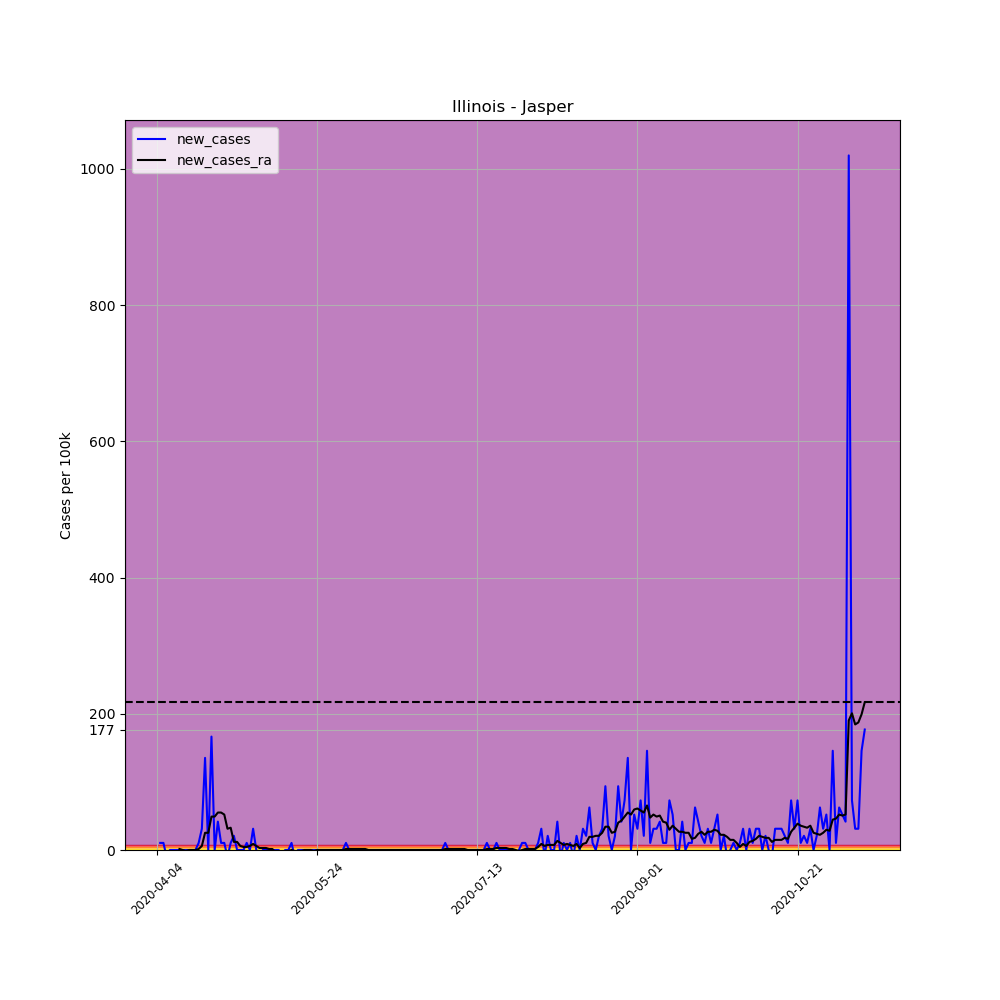

The file beside this chart, header and first rows:
, date, county, state, fips, cases, deaths, COUNTY, STNAME, CTYNAME, POPESTIMATE2019, per_100k, per_100k_ra, new_cases, new_cases_ra
547304, 2020-04-04, Jasper, Illinois, 17079, 2, 0, 79, Illinois, Jasper, 9610, 20.81, , , 
547305, 2020-04-05, Jasper, Illinois, 17079, 3, 0, 79, Illinois, Jasper, 9610, 31.22, , 10.41, 
547306, 2020-04-06, Jasper, Illinois, 17079, 4, 0, 79, Illinois, Jasper, 9610, 41.62, , 10.41, 
547307, 2020-04-07, Jasper, Illinois, 17079, 3, 0, 79, Illinois, Jasper, 9610, 31.22, , -10.41, 
547308, 2020-04-08, Jasper, Illinois, 17079, 3, 0, 79, Illinois, Jasper, 9610, 31.22, , 0.0, 
547309, 2020-04-09, Jasper, Illinois, 17079, 3, 0, 79, Illinois, Jasper, 9610, 31.22, , 0.0, 
547310, 2020-04-10, Jasper, Illinois, 17079, 3, 0, 79, Illinois, Jasper, 9610, 31.22, 31.22, 0.0, 
547311, 2020-04-11, Jasper, Illinois, 17079, 3, 0, 79, Illinois, Jasper, 9610, 31.22, 32.7, 0.0, 1.487
547312, 2020-04-12, Jasper, Illinois, 17079, 3, 0, 79, Illinois, Jasper, 9610, 31.22, 32.7, 0.0, 0.0
547313, 2020-04-13, Jasper, Illinois, 17079, 3, 1, 79, Illinois, Jasper, 9610, 31.22, 31.22, 0.0, -1.487
547314, 2020-04-14, Jasper, Illinois, 17079, 3, 1, 79, Illinois, Jasper, 9610, 31.22, 31.22, 0.0, 0.0
547315, 2020-04-15, Jasper, Illinois, 17079, 3, 1, 79, Illinois, Jasper, 9610, 31.22, 31.22, 0.0, 0.0
547316, 2020-04-16, Jasper, Illinois, 17079, 3, 1, 79, Illinois, Jasper, 9610, 31.22, 31.22, 0.0, 0.0
547317, 2020-04-17, Jasper, Illinois, 17079, 4, 1, 79, Illinois, Jasper, 9610, 41.62, 32.7, 10.41, 1.487
547318, 2020-04-18, Jasper, Illinois, 17079, 7, 1, 79, Illinois, Jasper, 9610, 72.84, 38.65, 31.22, 5.946
547319, 2020-04-19, Jasper, Illinois, 17079, 20, 1, 79, Illinois, Jasper, 9610, 208.1, 63.92, 135.3, 25.27
547320, 2020-04-20, Jasper, Illinois, 17079, 20, 2, 79, Illinois, Jasper, 9610, 208.1, 89.19, 0.0, 25.27
547321, 2020-04-21, Jasper, Illinois, 17079, 36, 2, 79, Illinois, Jasper, 9610, 374.6, 138.2, 166.5, 49.06
547322, 2020-04-22, Jasper, Illinois, 17079, 36, 2, 79, Illinois, Jasper, 9610, 374.6, 187.3, 0.0, 49.06
547323, 2020-04-23, Jasper, Illinois, 17079, 40, 2, 79, Illinois, Jasper, 9610, 416.2, 242.3, 41.62, 55
547324, 2020-04-24, Jasper, Illinois, 17079, 41, 2, 79, Illinois, Jasper, 9610, 426.6, 297.3, 10.41, 55
547325, 2020-04-25, Jasper, Illinois, 17079, 42, 2, 79, Illinois, Jasper, 9610, 437, 349.3, 10.41, 52.03
547326, 2020-04-26, Jasper, Illinois, 17079, 41, 2, 79, Illinois, Jasper, 9610, 426.6, 380.6, -10.41, 31.22
547327, 2020-04-27, Jasper, Illinois, 17079, 42, 3, 79, Illinois, Jasper, 9610, 437, 413.3, 10.41, 32.7
547328, 2020-04-28, Jasper, Illinois, 17079, 44, 3, 79, Illinois, Jasper, 9610, 457.9, 425.2, 20.81, 11.89
547329, 2020-04-29, Jasper, Illinois, 17079, 44, 4, 79, Illinois, Jasper, 9610, 457.9, 437, 0.0, 11.89
547330, 2020-04-30, Jasper, Illinois, 17079, 44, 5, 79, Illinois, Jasper, 9610, 457.9, 443, 0.0, 5.946
547331, 2020-05-01, Jasper, Illinois, 17079, 44, 5, 79, Illinois, Jasper, 9610, 457.9, 447.5, 0.0, 4.46
547332, 2020-05-02, Jasper, Illinois, 17079, 45, 5, 79, Illinois, Jasper, 9610, 468.3, 451.9, 10.41, 4.46
547333, 2020-05-03, Jasper, Illinois, 17079, 45, 5, 79, Illinois, Jasper, 9610, 468.3, 457.9, 0.0, 5.946
547334, 2020-05-04, Jasper, Illinois, 17079, 48, 5, 79, Illinois, Jasper, 9610, 499.5, 466.8, 31.22, 8.919
547335, 2020-05-05, Jasper, Illinois, 17079, 48, 5, 79, Illinois, Jasper, 9610, 499.5, 472.7, 0.0, 5.946
547336, 2020-05-06, Jasper, Illinois, 17079, 46, 5, 79, Illinois, Jasper, 9610, 478.7, 475.7, -20.81, 2.973
547337, 2020-05-07, Jasper, Illinois, 17079, 46, 5, 79, Illinois, Jasper, 9610, 478.7, 478.7, 0.0, 2.973
547338, 2020-05-08, Jasper, Illinois, 17079, 46, 6, 79, Illinois, Jasper, 9610, 478.7, 481.6, 0.0, 2.973
547339, 2020-05-09, Jasper, Illinois, 17079, 46, 6, 79, Illinois, Jasper, 9610, 478.7, 483.1, 0.0, 1.487
547340, 2020-05-10, Jasper, Illinois, 17079, 46, 6, 79, Illinois, Jasper, 9610, 478.7, 484.6, 0.0, 1.487
547341, 2020-05-11, Jasper, Illinois, 17079, 46, 6, 79, Illinois, Jasper, 9610, 478.7, 481.6, 0.0, -2.973
547342, 2020-05-12, Jasper, Illinois, 17079, 46, 6, 79, Illinois, Jasper, 9610, 478.7, 478.7, 0.0, -2.973
547343, 2020-05-13, Jasper, Illinois, 17079, 45, 7, 79, Illinois, Jasper, 9610, 468.3, 477.2, -10.41, -1.487
547344, 2020-05-14, Jasper, Illinois, 17079, 45, 7, 79, Illinois, Jasper, 9610, 468.3, 475.7, 0.0, -1.487
547345, 2020-05-15, Jasper, Illinois, 17079, 45, 7, 79, Illinois, Jasper, 9610, 468.3, 474.2, 0.0, -1.487
547346, 2020-05-16, Jasper, Illinois, 17079, 46, 8, 79, Illinois, Jasper, 9610, 478.7, 474.2, 10.41, -4.0602442043434294e-15
547347, 2020-05-17, Jasper, Illinois, 17079, 45, 7, 79, Illinois, Jasper, 9610, 468.3, 472.7, -10.41, -1.487
547348, 2020-05-18, Jasper, Illinois, 17079, 45, 7, 79, Illinois, Jasper, 9610, 468.3, 471.2, 0.0, -1.487
547349, 2020-05-19, Jasper, Illinois, 17079, 45, 7, 79, Illinois, Jasper, 9610, 468.3, 469.7, 0.0, -1.487
547350, 2020-05-20, Jasper, Illinois, 17079, 45, 7, 79, Illinois, Jasper, 9610, 468.3, 469.7, 0.0, -4.0602442043434294e-15
547351, 2020-05-21, Jasper, Illinois, 17079, 45, 7, 79, Illinois, Jasper, 9610, 468.3, 469.7, 0.0, -4.0602442043434294e-15
547352, 2020-05-22, Jasper, Illinois, 17079, 45, 7, 79, Illinois, Jasper, 9610, 468.3, 469.7, 0.0, -4.0602442043434294e-15
547353, 2020-05-23, Jasper, Illinois, 17079, 45, 7, 79, Illinois, Jasper, 9610, 468.3, 468.3, 0.0, -1.487
547354, 2020-05-24, Jasper, Illinois, 17079, 45, 7, 79, Illinois, Jasper, 9610, 468.3, 468.3, 0.0, 0.0
547355, 2020-05-25, Jasper, Illinois, 17079, 45, 7, 79, Illinois, Jasper, 9610, 468.3, 468.3, 0.0, 0.0
547356, 2020-05-26, Jasper, Illinois, 17079, 45, 7, 79, Illinois, Jasper, 9610, 468.3, 468.3, 0.0, 0.0
547357, 2020-05-27, Jasper, Illinois, 17079, 45, 7, 79, Illinois, Jasper, 9610, 468.3, 468.3, 0.0, 0.0
547358, 2020-05-28, Jasper, Illinois, 17079, 45, 7, 79, Illinois, Jasper, 9610, 468.3, 468.3, 0.0, 0.0
547359, 2020-05-29, Jasper, Illinois, 17079, 45, 7, 79, Illinois, Jasper, 9610, 468.3, 468.3, 0.0, 0.0
547360, 2020-05-30, Jasper, Illinois, 17079, 45, 7, 79, Illinois, Jasper, 9610, 468.3, 468.3, 0.0, 0.0
547361, 2020-05-31, Jasper, Illinois, 17079, 45, 7, 79, Illinois, Jasper, 9610, 468.3, 468.3, 0.0, 0.0
547362, 2020-06-01, Jasper, Illinois, 17079, 45, 7, 79, Illinois, Jasper, 9610, 468.3, 468.3, 0.0, 0.0
547363, 2020-06-02, Jasper, Illinois, 17079, 46, 7, 79, Illinois, Jasper, 9610, 478.7, 469.7, 10.41, 1.487
... 162 more rows
